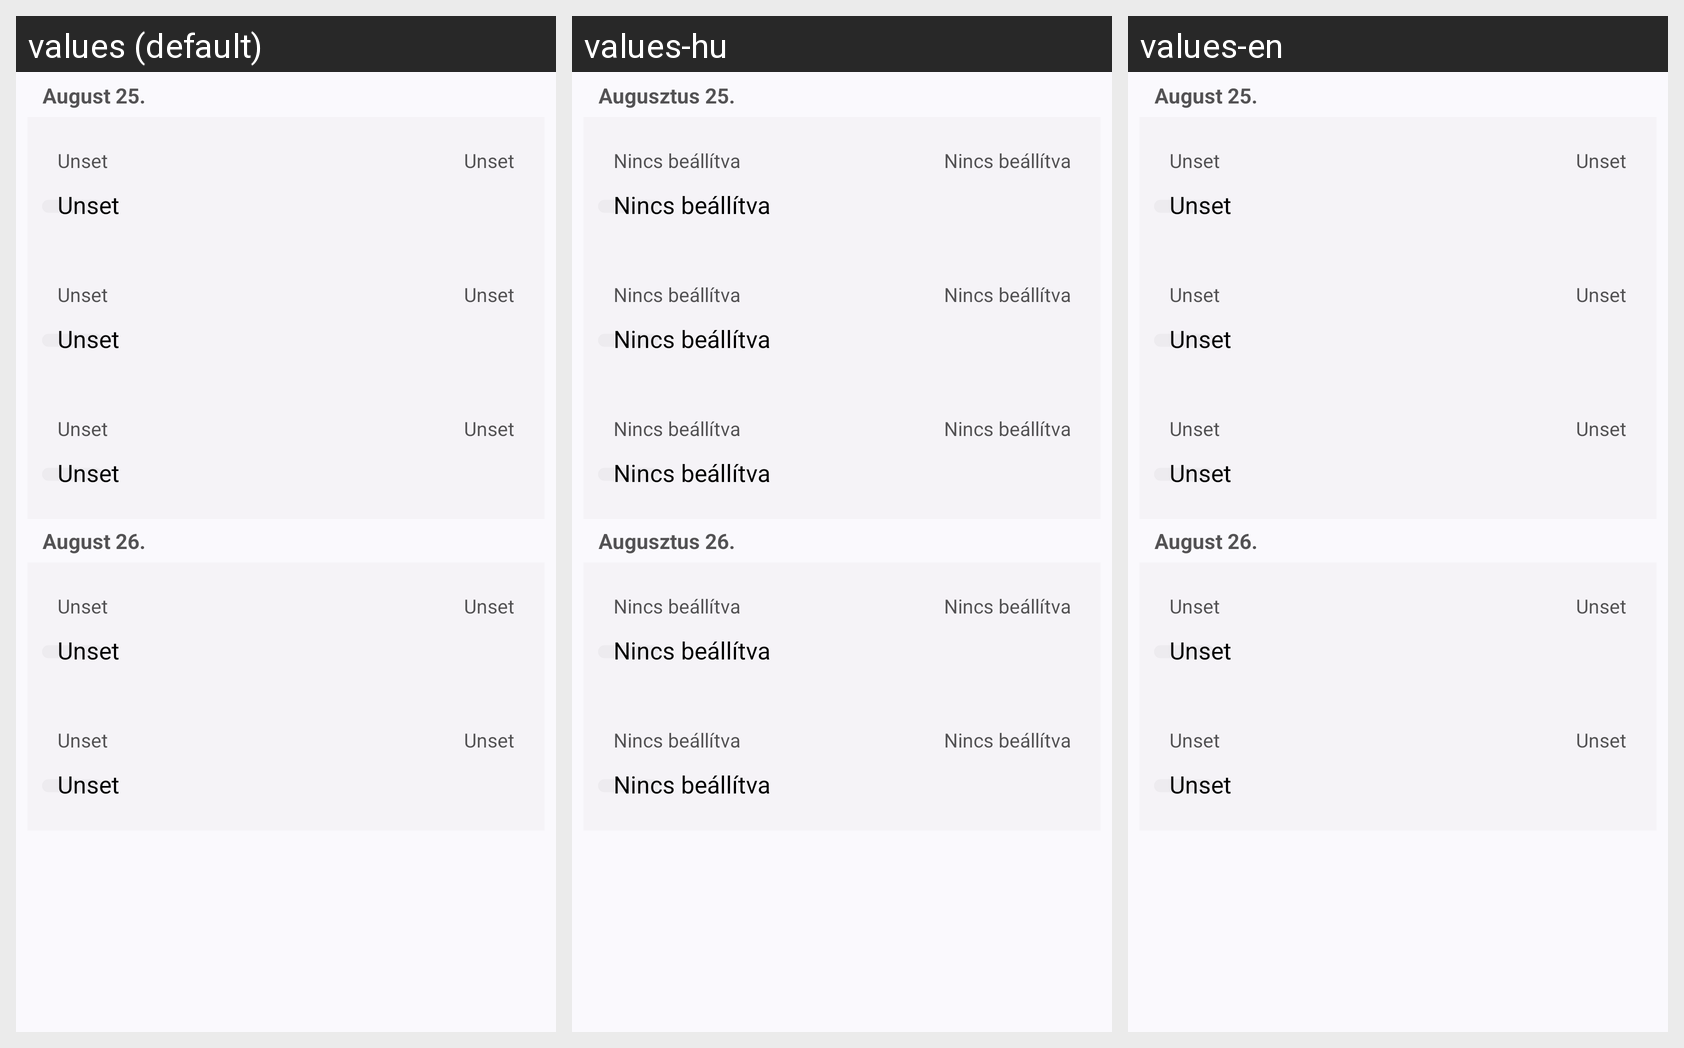

Here is an Android app screen in its default locale and in the app's own translations. Write out the translated-string differences for the strings that appear on this screen.
Android screen res/layout/widget_canteen_preview.xml rendered under 3 locales, left to right: values (default), values-hu, values-en. Device: Nexus 5 (rendered at 1080×1920; each locale shown at half size, 540×960, under a caption strip naming it); theme Theme.MainTheme.
Strings drawn on this screen, with the default value and each locale's value (text and hints the layout hard-codes, and strings that could not be matched under every locale, appear in the picture but are not listed):

fake_date_1
  values: August 25.
  values-hu: Augusztus 25.
  values-en: August 25.  [not translated; the default value is used]

fake_date_2
  values: August 26.
  values-hu: Augusztus 26.
  values-en: August 26.  [not translated; the default value is used]
